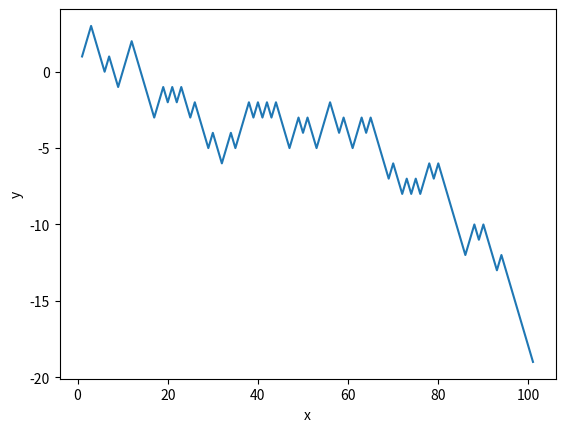

Recreate this plot in Python.
'''
・2つの状態遷移をランダムに選ぶ
・その軌跡をplotする
'''
import matplotlib.pyplot as plt
import random

def transformation_1(p):
    x=p[0]
    y=p[1]
    return x+1,y-1

def transformation_2(p):
    x=p[0]
    y=p[1]
    return x+1,y+1


def transform(p):
    transformations=[transformation_1,transformation_2]
    t=random.choice(transformations)
    x,y=t(p)
    return x,y

def build_trajectory(p,n):
    x=[p[0]]
    y=[p[1]]

    for i in range(n):
        p=transform(p)
        x.append(p[0])
        y.append(p[1])

    return x,y


if __name__=="__main__":
    #始点
    p=(1,1)
    n=100
    x,y=build_trajectory(p,n)
    plt.plot(x,y)
    plt.xlabel("x")
    plt.ylabel("y")
    plt.show()